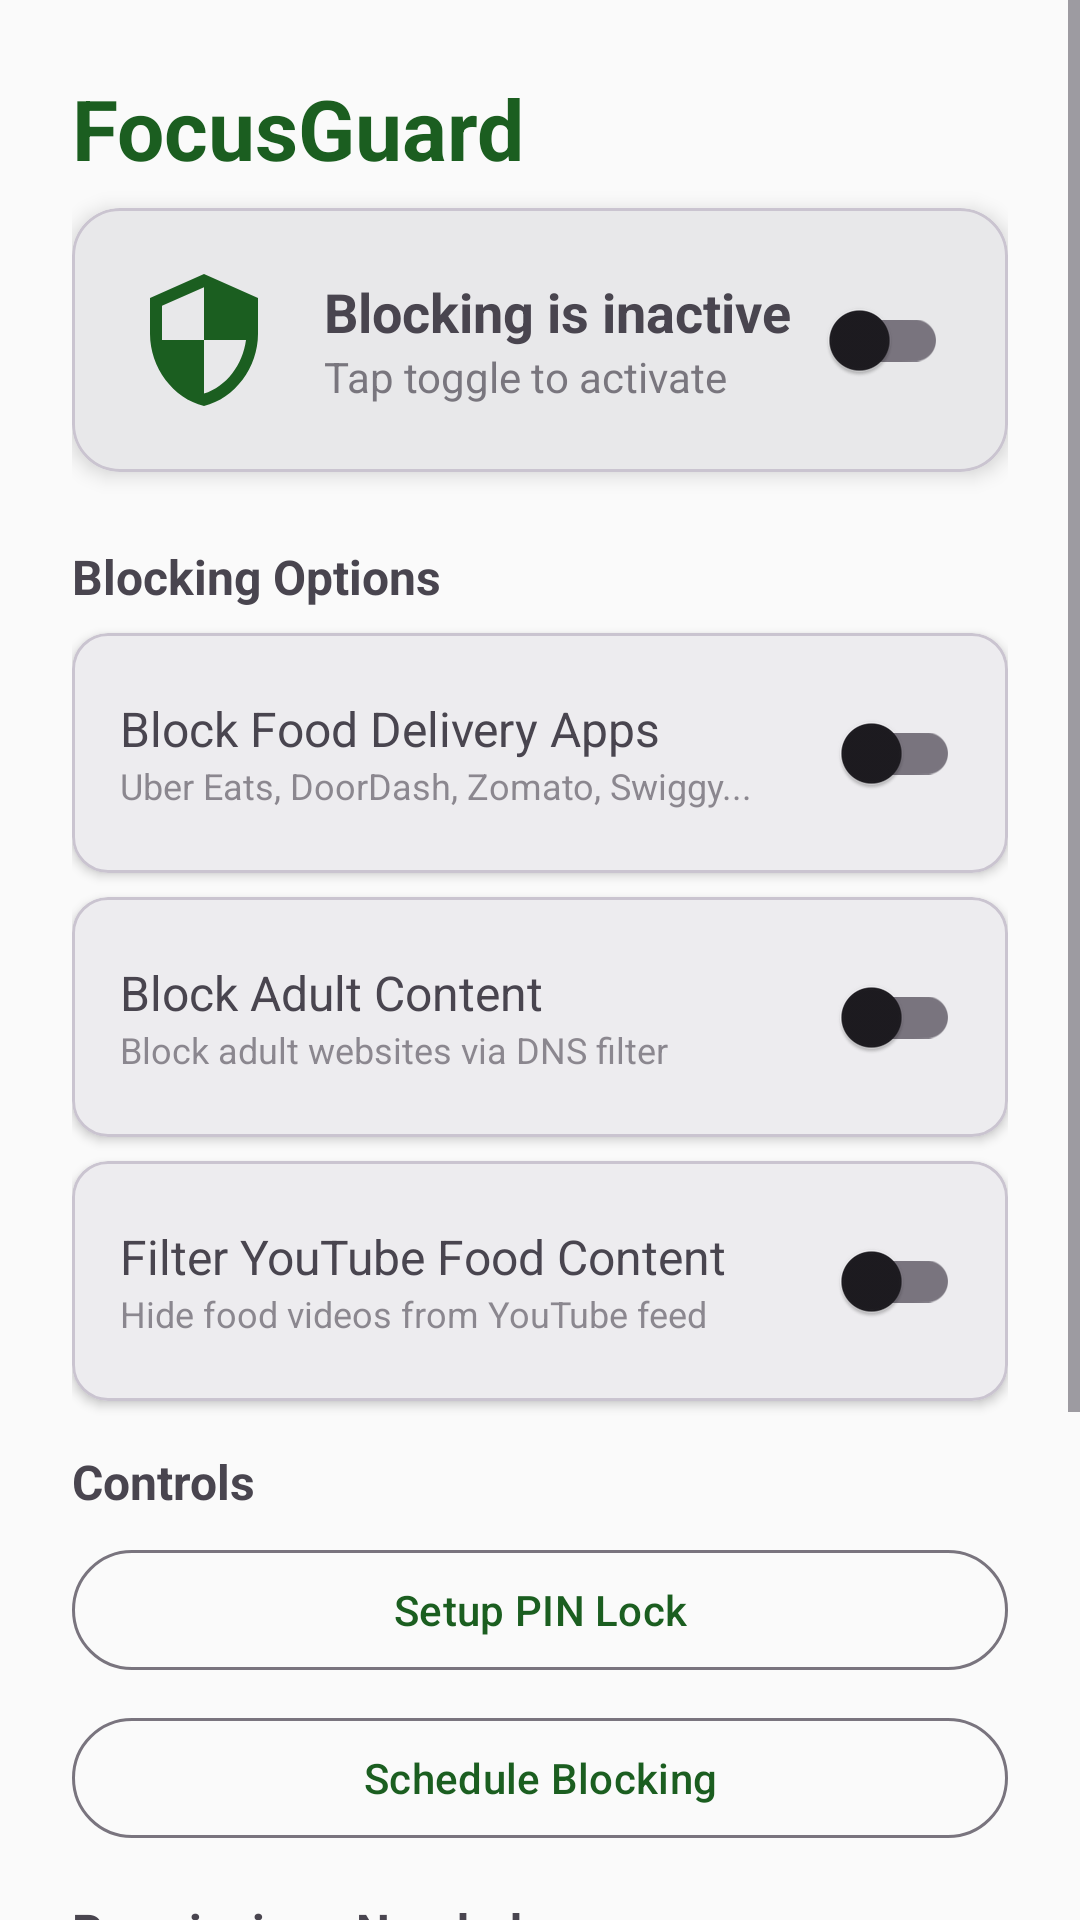

Produce the Android XML layout that renders to this screen, including the resource entries it uses.
<!-- AndroidManifest.xml: activity theme Theme.FocusGuard -->
<!-- res/layout/activity_main.xml -->
<?xml version="1.0" encoding="utf-8"?>
<ScrollView xmlns:android="http://schemas.android.com/apk/res/android"
    xmlns:app="http://schemas.android.com/apk/res-auto"
    android:layout_width="match_parent"
    android:layout_height="match_parent"
    android:background="@color/surface">

    <LinearLayout
        android:layout_width="match_parent"
        android:layout_height="wrap_content"
        android:orientation="vertical"
        android:padding="24dp">

        
        <TextView
            android:layout_width="wrap_content"
            android:layout_height="wrap_content"
            android:text="@string/app_name"
            android:textSize="28sp"
            android:textStyle="bold"
            android:textColor="@color/primary"
            android:layout_marginBottom="8dp" />

        
        <com.google.android.material.card.MaterialCardView
            android:layout_width="match_parent"
            android:layout_height="wrap_content"
            android:layout_marginBottom="16dp"
            app:cardCornerRadius="16dp"
            app:cardElevation="4dp">

            <LinearLayout
                android:layout_width="match_parent"
                android:layout_height="wrap_content"
                android:orientation="horizontal"
                android:padding="20dp"
                android:gravity="center_vertical">

                <ImageView
                    android:id="@+id/ivStatus"
                    android:layout_width="48dp"
                    android:layout_height="48dp"
                    android:src="@drawable/ic_shield"
                    android:layout_marginEnd="16dp"
                    app:tint="@color/primary" />

                <LinearLayout
                    android:layout_width="0dp"
                    android:layout_height="wrap_content"
                    android:layout_weight="1"
                    android:orientation="vertical">

                    <TextView
                        android:id="@+id/tvStatus"
                        android:layout_width="wrap_content"
                        android:layout_height="wrap_content"
                        android:text="@string/blocking_inactive"
                        android:textSize="18sp"
                        android:textStyle="bold" />

                    <TextView
                        android:id="@+id/tvStatusSub"
                        android:layout_width="wrap_content"
                        android:layout_height="wrap_content"
                        android:text="Tap toggle to activate"
                        android:textSize="14sp"
                        android:alpha="0.7" />
                </LinearLayout>

                <com.google.android.material.switchmaterial.SwitchMaterial
                    android:id="@+id/switchBlocking"
                    android:layout_width="wrap_content"
                    android:layout_height="wrap_content" />
            </LinearLayout>
        </com.google.android.material.card.MaterialCardView>

        
        <TextView
            android:layout_width="wrap_content"
            android:layout_height="wrap_content"
            android:text="Blocking Options"
            android:textSize="16sp"
            android:textStyle="bold"
            android:layout_marginBottom="8dp"
            android:layout_marginTop="8dp" />

        
        <com.google.android.material.card.MaterialCardView
            android:layout_width="match_parent"
            android:layout_height="wrap_content"
            android:layout_marginBottom="8dp"
            app:cardCornerRadius="12dp"
            app:cardElevation="2dp">

            <LinearLayout
                android:layout_width="match_parent"
                android:layout_height="wrap_content"
                android:orientation="horizontal"
                android:padding="16dp"
                android:gravity="center_vertical">

                <LinearLayout
                    android:layout_width="0dp"
                    android:layout_height="wrap_content"
                    android:layout_weight="1"
                    android:orientation="vertical">

                    <TextView
                        android:layout_width="wrap_content"
                        android:layout_height="wrap_content"
                        android:text="@string/block_food_apps"
                        android:textSize="16sp" />

                    <TextView
                        android:layout_width="wrap_content"
                        android:layout_height="wrap_content"
                        android:text="Uber Eats, DoorDash, Zomato, Swiggy..."
                        android:textSize="12sp"
                        android:alpha="0.6" />
                </LinearLayout>

                <com.google.android.material.switchmaterial.SwitchMaterial
                    android:id="@+id/switchFoodApps"
                    android:layout_width="wrap_content"
                    android:layout_height="wrap_content" />
            </LinearLayout>
        </com.google.android.material.card.MaterialCardView>

        
        <com.google.android.material.card.MaterialCardView
            android:layout_width="match_parent"
            android:layout_height="wrap_content"
            android:layout_marginBottom="8dp"
            app:cardCornerRadius="12dp"
            app:cardElevation="2dp">

            <LinearLayout
                android:layout_width="match_parent"
                android:layout_height="wrap_content"
                android:orientation="horizontal"
                android:padding="16dp"
                android:gravity="center_vertical">

                <LinearLayout
                    android:layout_width="0dp"
                    android:layout_height="wrap_content"
                    android:layout_weight="1"
                    android:orientation="vertical">

                    <TextView
                        android:layout_width="wrap_content"
                        android:layout_height="wrap_content"
                        android:text="@string/block_porn"
                        android:textSize="16sp" />

                    <TextView
                        android:layout_width="wrap_content"
                        android:layout_height="wrap_content"
                        android:text="Block adult websites via DNS filter"
                        android:textSize="12sp"
                        android:alpha="0.6" />
                </LinearLayout>

                <com.google.android.material.switchmaterial.SwitchMaterial
                    android:id="@+id/switchPorn"
                    android:layout_width="wrap_content"
                    android:layout_height="wrap_content" />
            </LinearLayout>
        </com.google.android.material.card.MaterialCardView>

        
        <com.google.android.material.card.MaterialCardView
            android:layout_width="match_parent"
            android:layout_height="wrap_content"
            android:layout_marginBottom="16dp"
            app:cardCornerRadius="12dp"
            app:cardElevation="2dp">

            <LinearLayout
                android:layout_width="match_parent"
                android:layout_height="wrap_content"
                android:orientation="horizontal"
                android:padding="16dp"
                android:gravity="center_vertical">

                <LinearLayout
                    android:layout_width="0dp"
                    android:layout_height="wrap_content"
                    android:layout_weight="1"
                    android:orientation="vertical">

                    <TextView
                        android:layout_width="wrap_content"
                        android:layout_height="wrap_content"
                        android:text="@string/filter_youtube"
                        android:textSize="16sp" />

                    <TextView
                        android:layout_width="wrap_content"
                        android:layout_height="wrap_content"
                        android:text="Hide food videos from YouTube feed"
                        android:textSize="12sp"
                        android:alpha="0.6" />
                </LinearLayout>

                <com.google.android.material.switchmaterial.SwitchMaterial
                    android:id="@+id/switchYouTube"
                    android:layout_width="wrap_content"
                    android:layout_height="wrap_content" />
            </LinearLayout>
        </com.google.android.material.card.MaterialCardView>

        
        <TextView
            android:layout_width="wrap_content"
            android:layout_height="wrap_content"
            android:text="Controls"
            android:textSize="16sp"
            android:textStyle="bold"
            android:layout_marginBottom="8dp" />

        
        <com.google.android.material.button.MaterialButton
            android:id="@+id/btnSetupPin"
            android:layout_width="match_parent"
            android:layout_height="wrap_content"
            android:text="@string/setup_pin"
            android:layout_marginBottom="8dp"
            style="@style/Widget.Material3.Button.OutlinedButton" />

        
        <com.google.android.material.button.MaterialButton
            android:id="@+id/btnSchedule"
            android:layout_width="match_parent"
            android:layout_height="wrap_content"
            android:text="@string/schedule_blocking"
            android:layout_marginBottom="16dp"
            style="@style/Widget.Material3.Button.OutlinedButton" />

        
        <TextView
            android:layout_width="wrap_content"
            android:layout_height="wrap_content"
            android:text="@string/permissions_needed"
            android:textSize="16sp"
            android:textStyle="bold"
            android:layout_marginBottom="8dp" />

        <com.google.android.material.button.MaterialButton
            android:id="@+id/btnUsageAccess"
            android:layout_width="match_parent"
            android:layout_height="wrap_content"
            android:text="@string/grant_usage_access"
            android:layout_marginBottom="8dp"
            style="@style/Widget.Material3.Button.TonalButton" />

        <com.google.android.material.button.MaterialButton
            android:id="@+id/btnAccessibility"
            android:layout_width="match_parent"
            android:layout_height="wrap_content"
            android:text="@string/grant_accessibility"
            android:layout_marginBottom="8dp"
            style="@style/Widget.Material3.Button.TonalButton" />

        <com.google.android.material.button.MaterialButton
            android:id="@+id/btnVpn"
            android:layout_width="match_parent"
            android:layout_height="wrap_content"
            android:text="@string/enable_vpn"
            android:layout_marginBottom="24dp"
            style="@style/Widget.Material3.Button.TonalButton" />

    </LinearLayout>
</ScrollView>
<!-- resources referenced by this layout -->
<resources>
  <color name="primary">#1B5E20</color>
  <color name="surface">#FAFAFA</color>
  <!-- drawable ic_shield (drawable) -->
  <?xml version="1.0" encoding="utf-8"?>
  <vector xmlns:android="http://schemas.android.com/apk/res/android"
      android:width="24dp"
      android:height="24dp"
      android:viewportWidth="24"
      android:viewportHeight="24">
      <path
          android:fillColor="#1B5E20"
          android:pathData="M12,1L3,5v6c0,5.55 3.84,10.74 9,12 5.16,-1.26 9,-6.45 9,-12V5L12,1zM12,11.99h7c-0.53,4.12 -3.28,7.79 -7,8.94V12H5V6.3l7,-3.11v8.8z" />
  </vector>
  <string name="app_name">FocusGuard</string>
  <string name="block_food_apps">Block Food Delivery Apps</string>
  <string name="block_porn">Block Adult Content</string>
  <string name="blocking_inactive">Blocking is inactive</string>
  <string name="enable_vpn">Enable Content Filter</string>
  <string name="filter_youtube">Filter YouTube Food Content</string>
  <string name="grant_accessibility">Enable Accessibility Service</string>
  <string name="grant_usage_access">Grant Usage Access</string>
  <string name="permissions_needed">Permissions Needed</string>
  <string name="schedule_blocking">Schedule Blocking</string>
  <string name="setup_pin">Setup PIN Lock</string>
  <style name="Theme.FocusGuard" parent="Theme.Material3.DayNight.NoActionBar">
          <item name="colorPrimary">@color/primary</item>
          <item name="colorPrimaryContainer">@color/primary_container</item>
          <item name="colorOnPrimary">@color/white</item>
          <item name="colorSecondary">@color/secondary</item>
          <item name="android:statusBarColor">@color/primary_dark</item>
      </style>
  <color name="primary_container">#A5D6A7</color>
  <color name="white">#FFFFFF</color>
  <color name="secondary">#FF6F00</color>
  <color name="primary_dark">#0D3B0F</color>
</resources>
